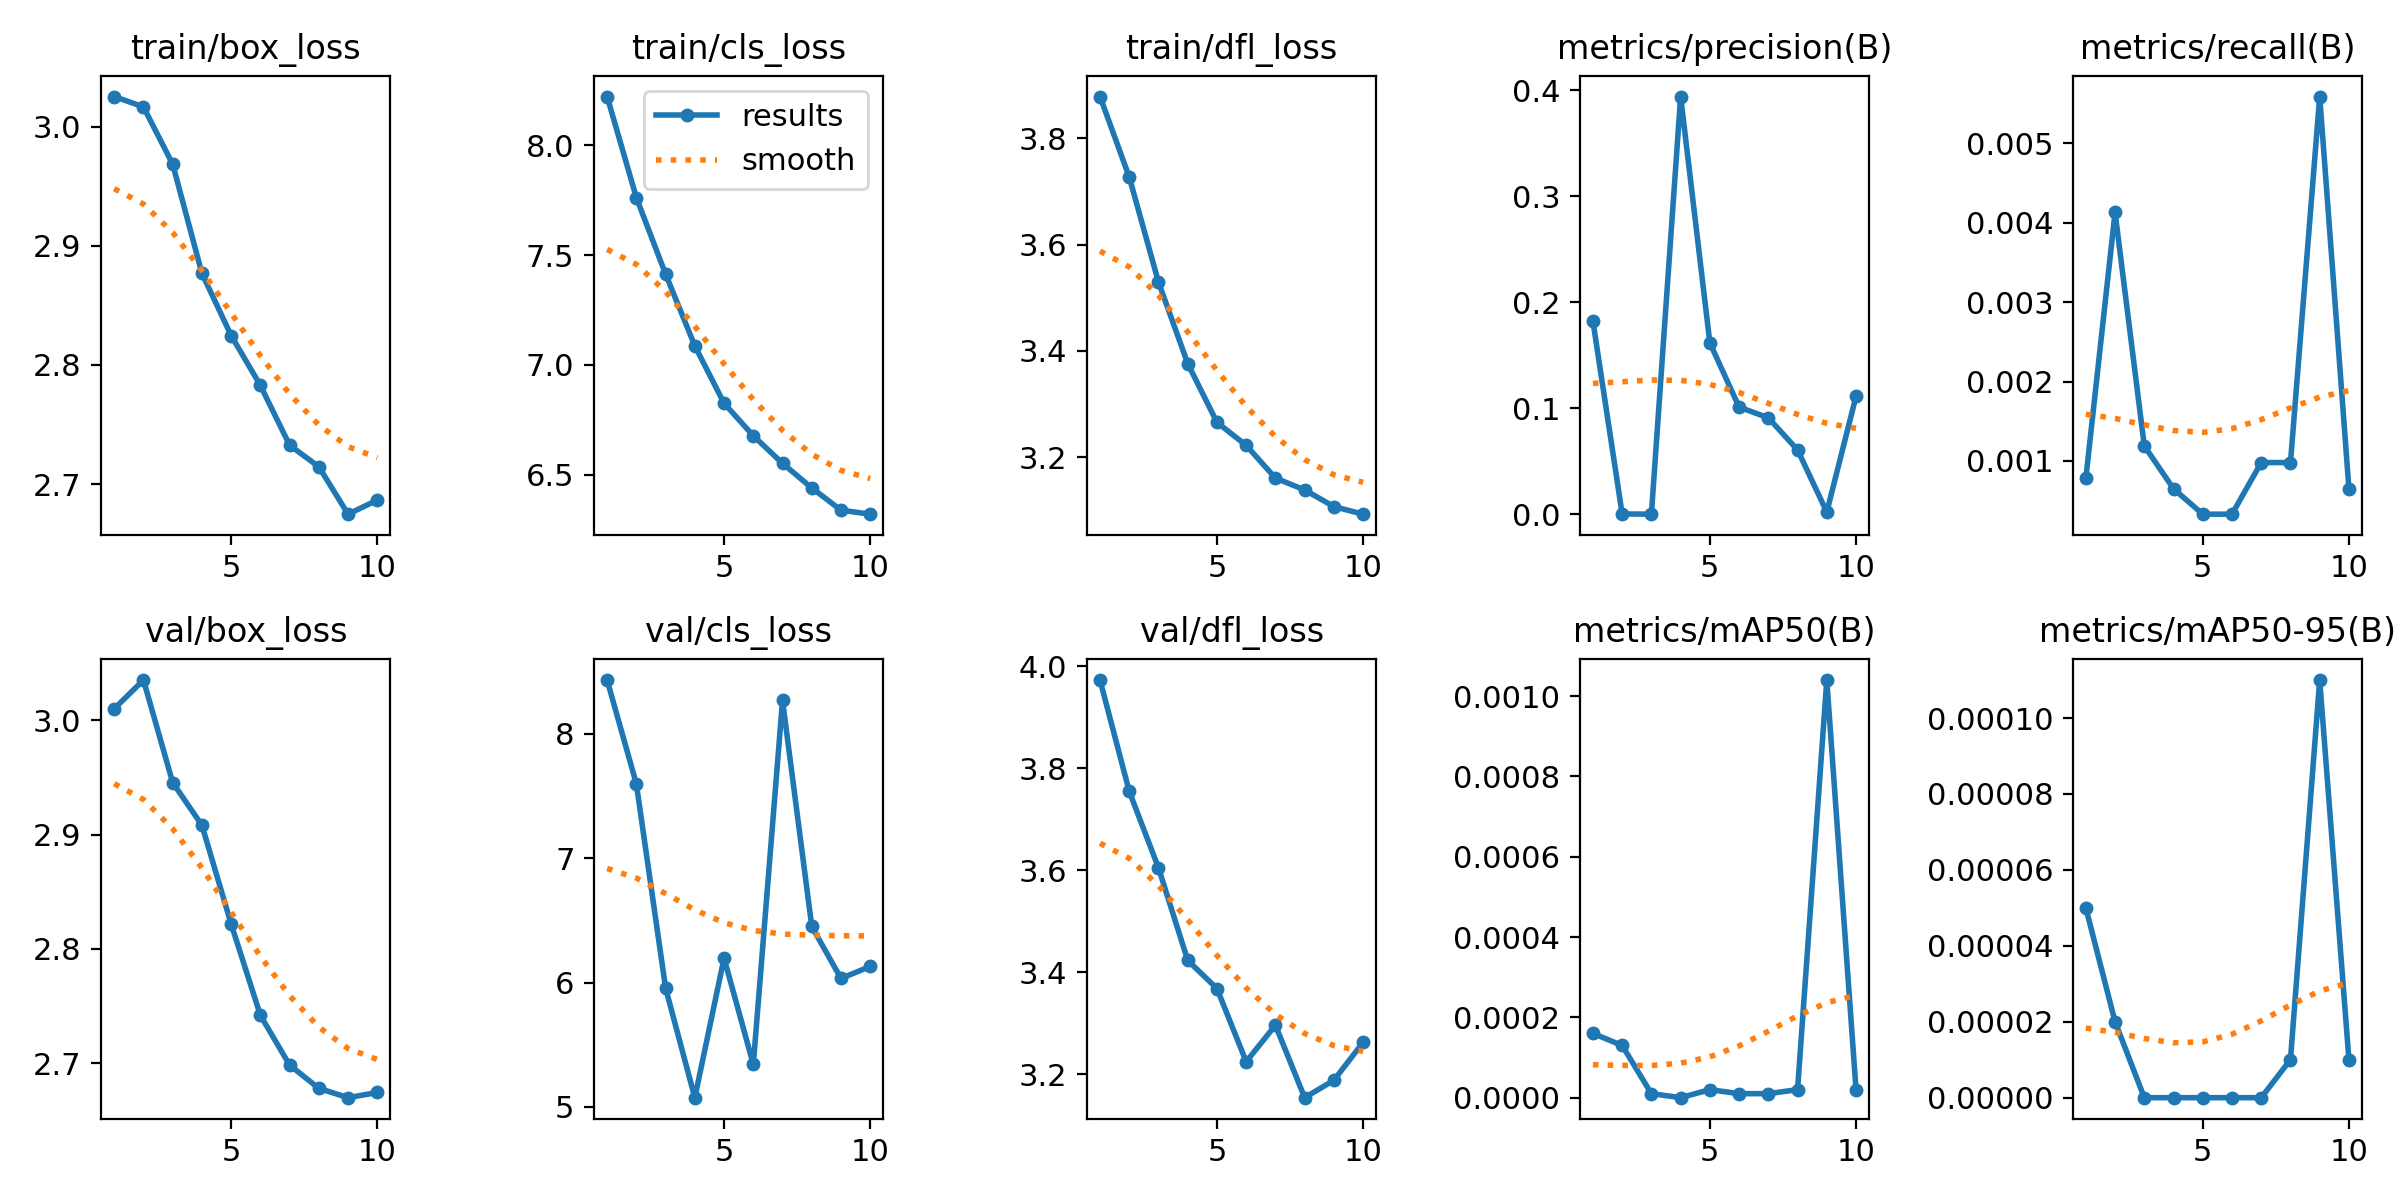

Data behind this chart, as committed beside it:
epoch, time, train/box_loss, train/cls_loss, train/dfl_loss, metrics/precision(B), metrics/recall(B), metrics/mAP50(B), metrics/mAP50-95(B), val/box_loss, val/cls_loss, val/dfl_loss, lr/pg0, lr/pg1, lr/pg2
1, 414.6, 3.025, 8.222, 3.879, 0.1821, 0.00078, 0.00016, 5e-05, 3.01, 8.432, 3.973, 3.23227e-05, 3.23227e-05, 3.23227e-05
2, 733.3, 3.017, 7.761, 3.727, 0.00024, 0.00413, 0.00013, 2e-05, 3.035, 7.597, 3.755, 5.8255e-05, 5.8255e-05, 5.8255e-05
3, 1037, 2.969, 7.413, 3.529, 1e-05, 0.00119, 1e-05, 0, 2.946, 5.955, 3.605, 7.77854e-05, 7.77854e-05, 7.77854e-05
4, 1357, 2.877, 7.086, 3.376, 0.394, 0.00065, 0, 0, 2.908, 5.074, 3.424, 6.8191e-05, 6.8191e-05, 6.8191e-05
5, 1674, 2.825, 6.825, 3.266, 0.1616, 0.00033, 2e-05, 0, 2.822, 6.196, 3.368, 5.8588e-05, 5.8588e-05, 5.8588e-05
6, 1992, 2.783, 6.677, 3.222, 0.101, 0.00033, 1e-05, 0, 2.742, 5.342, 3.225, 4.8985e-05, 4.8985e-05, 4.8985e-05
7, 2401, 2.733, 6.551, 3.161, 0.09092, 0.00098, 1e-05, 0, 2.698, 8.268, 3.297, 3.9382e-05, 3.9382e-05, 3.9382e-05
8, 2717, 2.715, 6.439, 3.139, 0.06062, 0.00098, 2e-05, 1e-05, 2.678, 6.451, 3.155, 2.9779e-05, 2.9779e-05, 2.9779e-05
9, 3034, 2.675, 6.338, 3.107, 0.00203, 0.00559, 0.00104, 0.00011, 2.67, 6.033, 3.189, 2.0176e-05, 2.0176e-05, 2.0176e-05
10, 3348, 2.687, 6.32, 3.093, 0.1112, 0.00065, 2e-05, 1e-05, 2.674, 6.129, 3.263, 1.0573e-05, 1.0573e-05, 1.0573e-05
